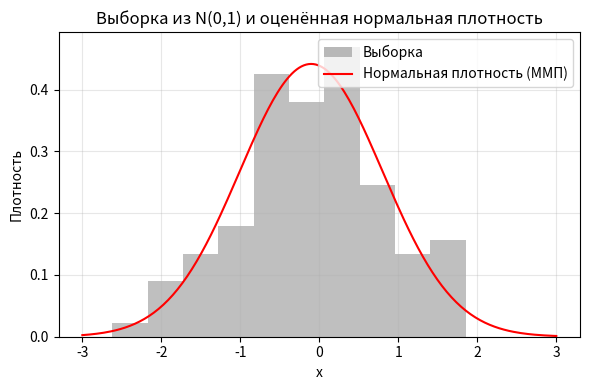
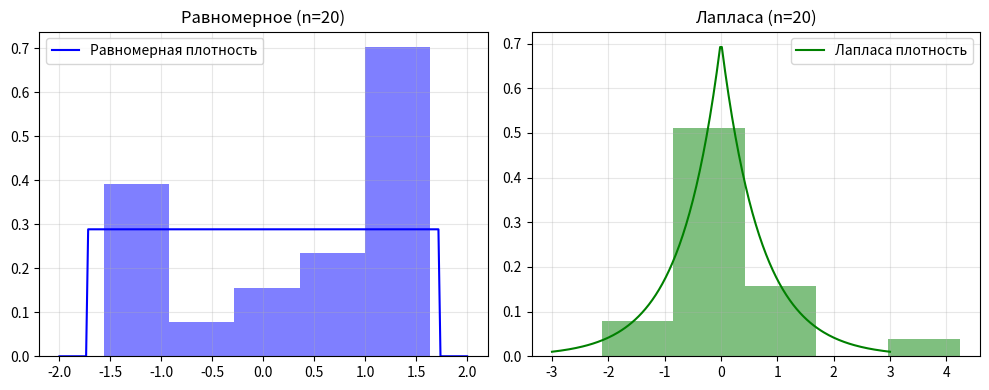

Write Python code to recreate these figures, in order.
import numpy as np
import matplotlib.pyplot as plt
from scipy.stats import chi2, norm, uniform, laplace
import os

np.random.seed(42)
os.makedirs("images", exist_ok=True)

# ---------- 1. Основная выборка из N(0,1) ----------
n_main = 100
sample = np.random.normal(0, 1, n_main)

# Оценка параметров ММП (совпадает с МНК для среднего)
mu_mle = np.mean(sample)
sigma_mle = np.std(sample, ddof=0)   # смещённая оценка (деление на n)

print("=== Основная выборка ===")
print(f"Выборочное среднее = {mu_mle:.4f}")
print(f"Выборочное СКО (ММП) = {sigma_mle:.4f}")

# ---------- Построение интервалов (равновероятностные) ----------
k = 8  # число интервалов
p_edges = np.linspace(0, 1, k+1)
quantiles = norm.ppf(p_edges, loc=mu_mle, scale=sigma_mle)
expected = n_main / k   # 12.5

# Наблюдаемые частоты
observed = np.histogram(sample, bins=quantiles)[0]

# Статистика хи-квадрат
chi2_stat = np.sum((observed - expected)**2 / expected)

df = k - 1 - 2   # степени свободы: k-1 минус 2 оценённых параметра
critical = chi2.ppf(0.95, df)

print(f"\nЧисло интервалов k = {k}")
print(f"Степени свободы df = {df}")
print(f"χ² = {chi2_stat:.4f}")
print(f"Критическое значение (α=0.05) = {critical:.4f}")

if chi2_stat < critical:
    print("Гипотеза о нормальном распределении НЕ отвергается")
else:
    print("Гипотеза о нормальном распределении ОТВЕРГАЕТСЯ")

# ---------- Таблица для отчёта (интервалы) ----------
print("\n=== Таблица интервалов ===")
print("№\tГраницы интервала\t\tni\tnpi\t(ni-npi)^2/(npi)")
for i in range(k):
    left = quantiles[i]
    right = quantiles[i+1]
    if i == 0:
        interval_str = f"(-∞, {right:.2f}]"
    elif i == k-1:
        interval_str = f"[{left:.2f}, +∞)"
    else:
        interval_str = f"[{left:.2f}, {right:.2f}]"
    print(f"{i+1}\t{interval_str}\t\t{observed[i]}\t{expected:.1f}\t{(observed[i]-expected)**2/expected:.4f}")

# ---------- Визуализация ----------
plt.figure(figsize=(6,4))
plt.hist(sample, bins='sqrt', density=True, alpha=0.5, color='gray', label='Выборка')
x_vals = np.linspace(-3, 3, 200)
plt.plot(x_vals, norm.pdf(x_vals, mu_mle, sigma_mle), 'r-', label='Нормальная плотность (ММП)')
plt.title('Выборка из N(0,1) и оценённая нормальная плотность')
plt.xlabel('x')
plt.ylabel('Плотность')
plt.legend()
plt.grid(alpha=0.3)
plt.tight_layout()
plt.savefig('images/main_sample.png', dpi=150)
plt.close()

# ---------- 2. Исследование мощности критерия ----------
n_alt = 20
n_reps = 1000
k_alt = 4   # чтобы np_i = 5 ≥5
expected_alt = n_alt / k_alt
df_alt = k_alt - 1 - 2   # 1

def test_normality(sample):
    mu = np.mean(sample)
    sigma = np.std(sample, ddof=0)
    p_edges = np.linspace(0, 1, k_alt+1)
    quantiles = norm.ppf(p_edges, loc=mu, scale=sigma)
    obs = np.histogram(sample, bins=quantiles)[0]
    chi2_val = np.sum((obs - expected_alt)**2 / expected_alt)
    crit = chi2.ppf(0.95, df_alt)
    return chi2_val >= crit

reject_uniform = 0
for _ in range(n_reps):
    samp = np.random.uniform(-np.sqrt(3), np.sqrt(3), n_alt)
    if test_normality(samp):
        reject_uniform += 1
power_uniform = reject_uniform / n_reps

reject_laplace = 0
for _ in range(n_reps):
    samp = np.random.laplace(0, 1/np.sqrt(2), n_alt)
    if test_normality(samp):
        reject_laplace += 1
power_laplace = reject_laplace / n_reps

print("\n=== Исследование мощности критерия ===")
print(f"Объём выборки для альтернатив = {n_alt}, k = {k_alt}, ожидаемая частота = {expected_alt}")
print(f"Доля отвергнутых H0 (равномерное): {power_uniform*100:.2f}%")
print(f"Доля отвергнутых H0 (Лапласа): {power_laplace*100:.2f}%")

# Визуализация примеров
fig, axes = plt.subplots(1, 2, figsize=(10,4))
samp_unif = np.random.uniform(-np.sqrt(3), np.sqrt(3), n_alt)
samp_lapl = np.random.laplace(0, 1/np.sqrt(2), n_alt)

axes[0].hist(samp_unif, bins='sqrt', density=True, alpha=0.5, color='blue')
x = np.linspace(-2, 2, 200)
axes[0].plot(x, uniform.pdf(x, -np.sqrt(3), 2*np.sqrt(3)), 'b-', label='Равномерная плотность')
axes[0].set_title(f'Равномерное (n={n_alt})')
axes[0].legend()
axes[0].grid(alpha=0.3)

axes[1].hist(samp_lapl, bins='sqrt', density=True, alpha=0.5, color='green')
x = np.linspace(-3, 3, 200)
axes[1].plot(x, laplace.pdf(x, 0, 1/np.sqrt(2)), 'g-', label='Лапласа плотность')
axes[1].set_title(f'Лапласа (n={n_alt})')
axes[1].legend()
axes[1].grid(alpha=0.3)

plt.tight_layout()
plt.savefig('images/alternative_samples.png', dpi=150)
plt.close()

print("\nГрафики сохранены в images/")
